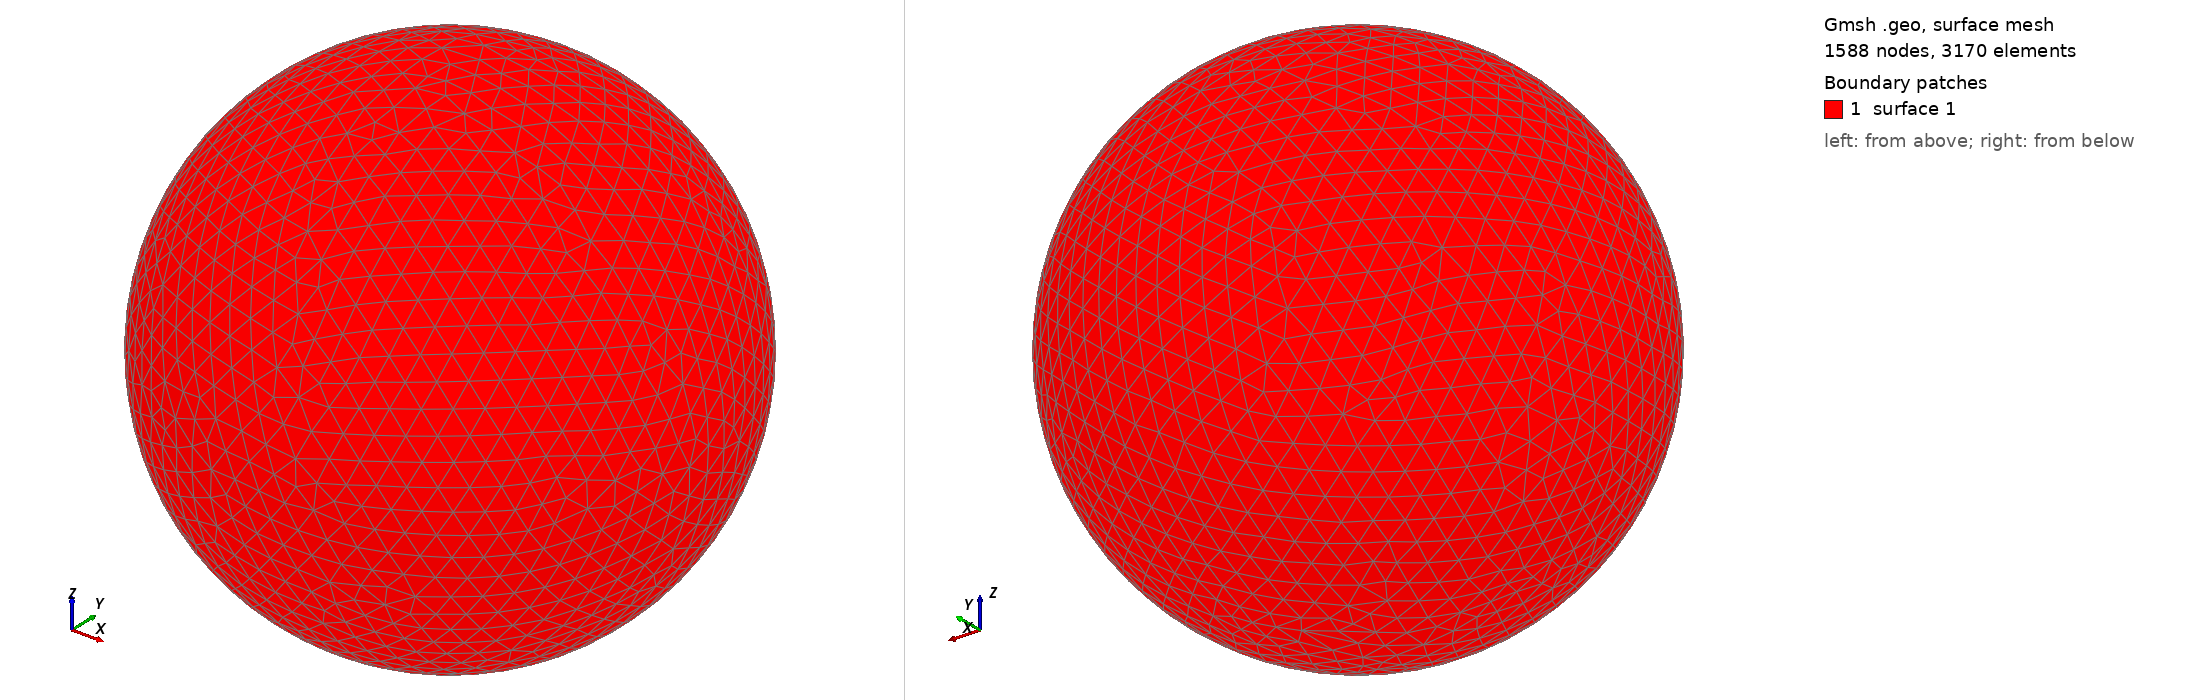

Gmsh geometry script, surface-meshed: 1588 nodes, 3170 surface elements. Boundary patches (legend numbers): 1 surface 1. Left view from above one corner, right view from below the opposite corner. The script declares no physical surfaces, so the legend lists its geometric surfaces. The drawing asked Gmsh for element sizes between 1% and 20% of the model's largest extent; the script's own settings can give other sizes.

=== shot0205.geo (drawn) ===
SetFactory("OpenCASCADE");
Point(1) = {0,0,0,0};
Sphere(1) = {0,0,0,0.00283600};
MeshSize{ PointsOf{ Surface{:}; } } = 0.000283600;
Mesh.ElementOrder=1;
Mesh.Format=39;
